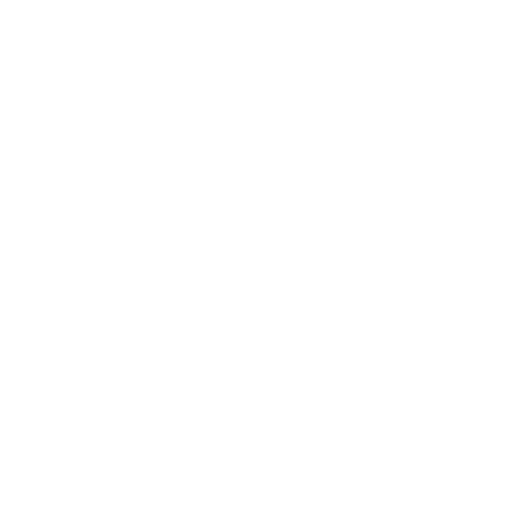
t = 0.00 s
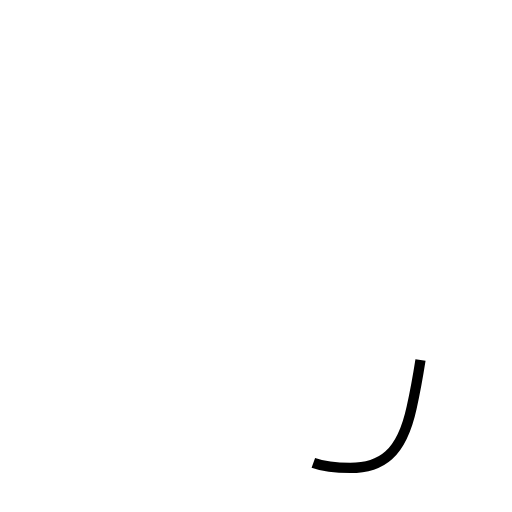
t = 0.53 s
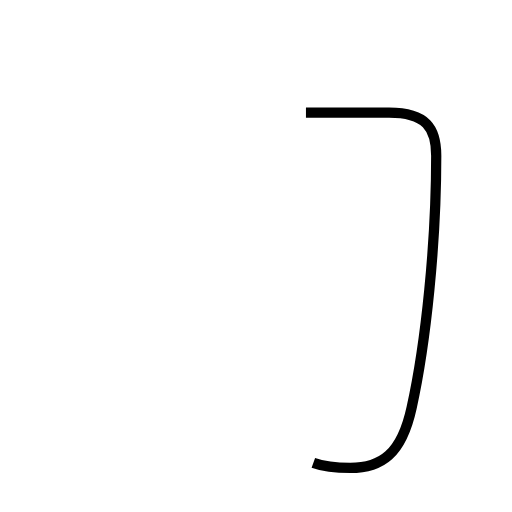
t = 1.59 s
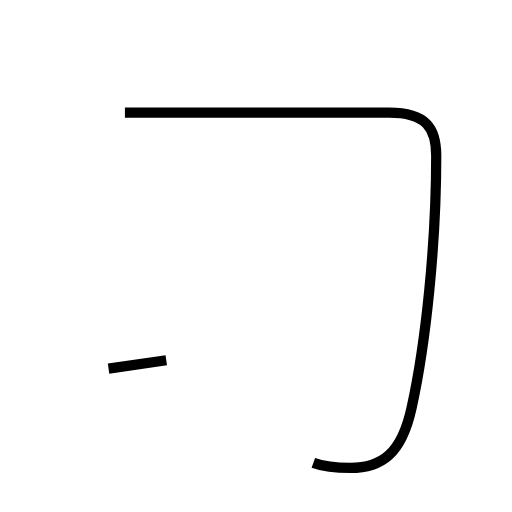
t = 2.29 s
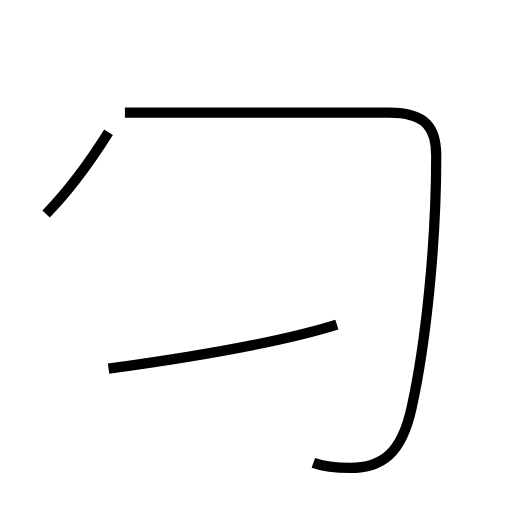
t = 3.11 s
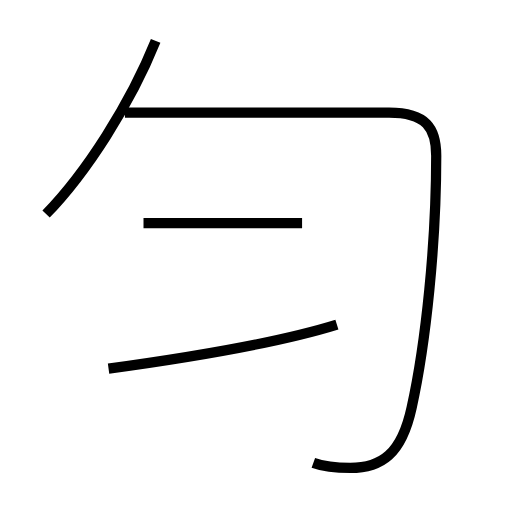
t = 3.87 s

The animated SVG that drew these frames (rendered in a browser with its animation timeline set to each time). Animation: 4 SMIL elements (animate=4); one cycle of 3.87 s.

<?xml version='1.0' encoding='utf-8'?>
<svg viewBox="0.0 -6.0 50.0 50.0" version="1.1" xmlns="http://www.w3.org/2000/svg"><rect x="-1000" y="-1000" width="2000" height="2000" stroke="white" fill="white" /><g style="fill:none;stroke:#000000;stroke-width:1"><path d="M 30.6 1.2 C 31.7 1.6 33.0 1.7 34.2 1.7 C 37.2 1.7 39.2 0.4 40.2 -4.2 C 41.6 -10.5 42.6 -20.3 42.6 -28.8 C 42.6 -31.5 41.6 -33.0 38.0 -33.0 L 12.2 -33.0 " transform="translate(0.0 38.0)" stroke-dasharray="70.7699399936544" stroke-dashoffset="70.7699399936544"><animate attributeName="stroke-dashoffset" from="70.7699399936544" to="0" dur="2.123098199809632s" begin="0s" fill="freeze" /></path><path d="M 10.6 -8.0 C 17.9 -9.0 26.8 -10.4 32.9 -12.3 " transform="translate(0.0 38.0)" stroke-dasharray="22.733381268356077" stroke-dashoffset="22.733381268356077"><animate attributeName="stroke-dashoffset" from="22.733381268356077" to="0" dur="0.6820014380506823s" begin="2.123098199809632s" fill="freeze" /></path><path d="M 4.5 -23.1 C 8.4 -27.1 12.7 -33.8 15.2 -40.0 " transform="translate(0.0 38.0)" stroke-dasharray="20.11106141832419" stroke-dashoffset="20.11106141832419"><animate attributeName="stroke-dashoffset" from="20.11106141832419" to="0" dur="0.6033318425497257s" begin="2.805099637860314s" fill="freeze" /></path><path d="M 29.5 -22.2 L 14.0 -22.2" transform="translate(0.0 38.0)" stroke-dasharray="15.5" stroke-dashoffset="15.5"><animate attributeName="stroke-dashoffset" from="15.5" to="0" dur="0.46499999999999997s" begin="3.40843148041004s" fill="freeze" /></path></g></svg>
